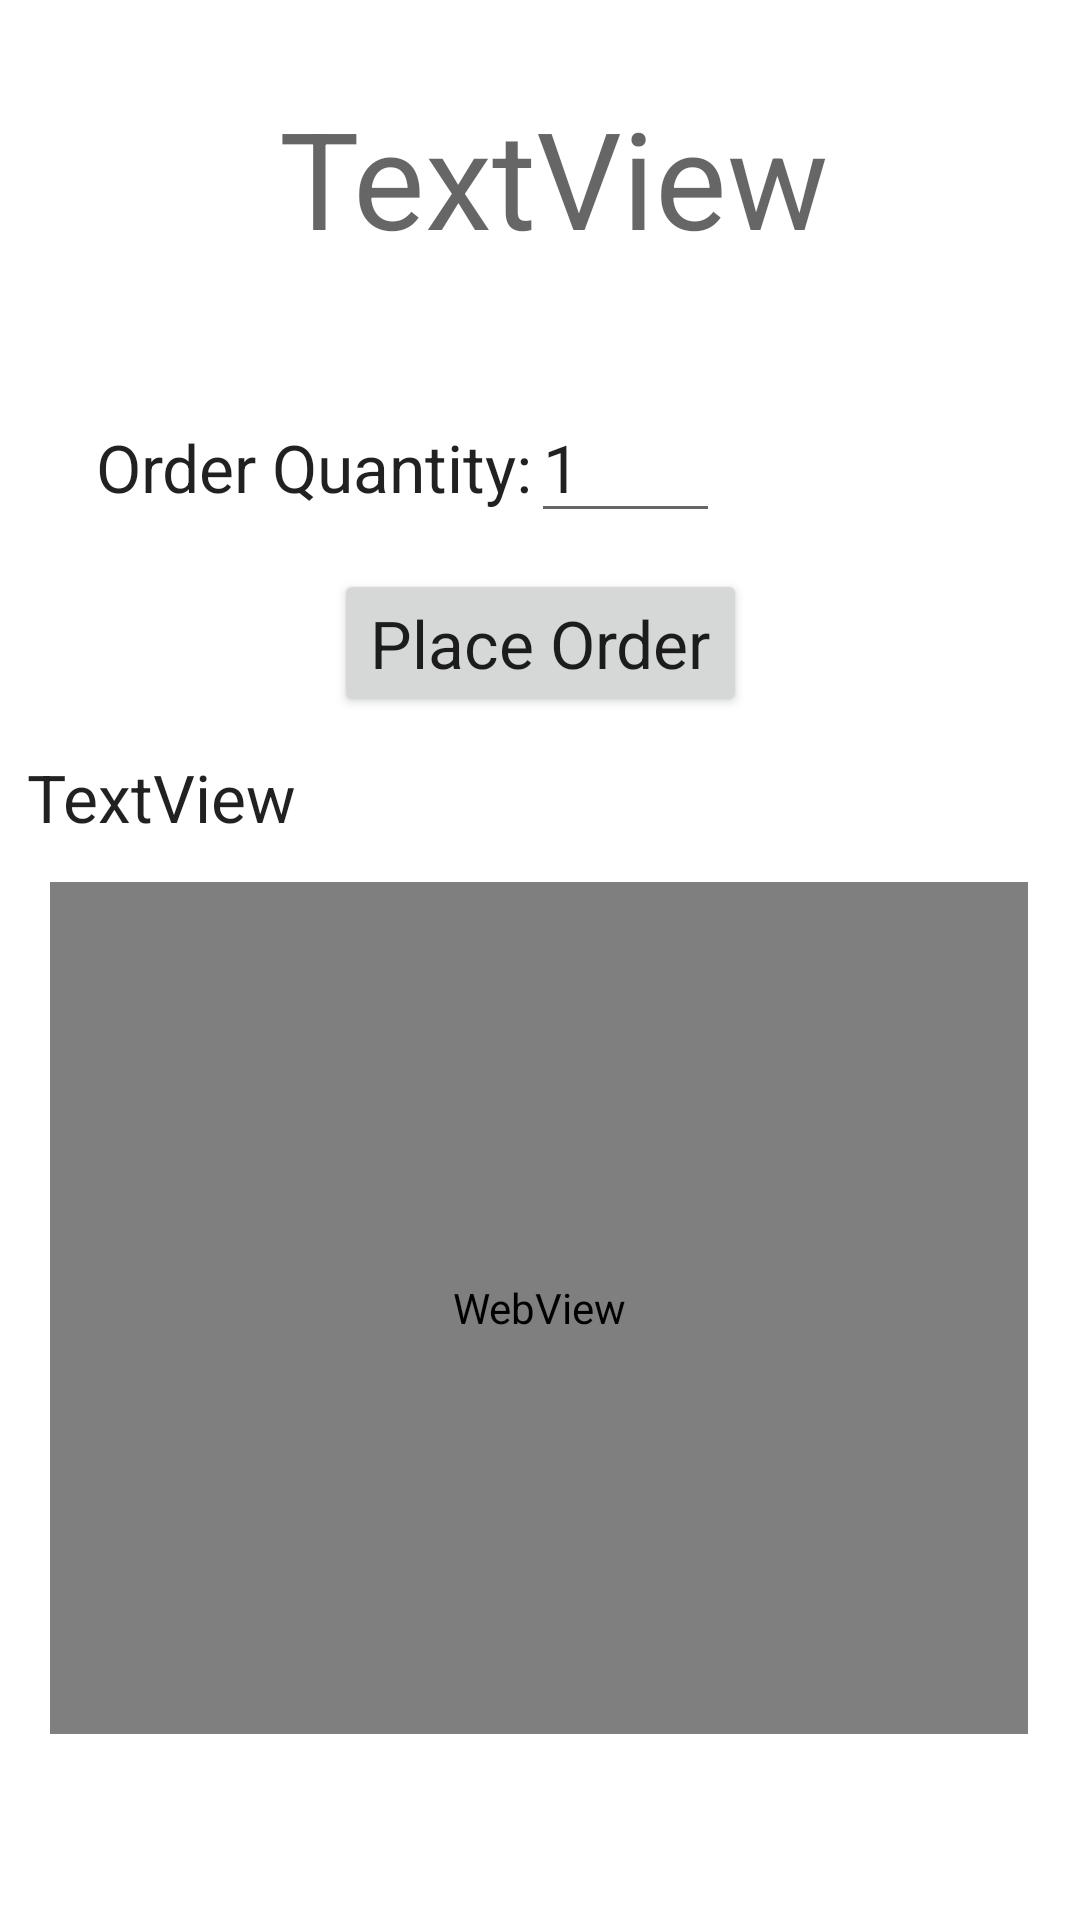

Here is an Android app screen rendered from its layout file. Give the layout XML and the strings, colors and styles it references.
<!-- AndroidManifest.xml: application theme Theme.CuisineSelector -->
<!-- res/layout/activity_order_dish.xml -->
<?xml version="1.0" encoding="utf-8"?>
<androidx.constraintlayout.widget.ConstraintLayout xmlns:android="http://schemas.android.com/apk/res/android"
    xmlns:app="http://schemas.android.com/apk/res-auto"
    xmlns:tools="http://schemas.android.com/tools"
    android:layout_width="match_parent"
    android:layout_height="match_parent"
    tools:context=".OrderDishActivity">

    <TextView
        android:id="@+id/textView6"
        android:layout_width="wrap_content"
        android:layout_height="wrap_content"
        android:layout_marginTop="29dp"
        android:text="TextView"
        android:textAppearance="@style/TextAppearance.AppCompat.Display2"
        app:layout_constraintEnd_toEndOf="parent"
        app:layout_constraintHorizontal_bias="0.527"
        app:layout_constraintStart_toStartOf="parent"
        app:layout_constraintTop_toTopOf="parent" />

    <TextView
        android:id="@+id/textView7"
        android:layout_width="wrap_content"
        android:layout_height="wrap_content"
        android:layout_marginStart="32dp"
        android:layout_marginTop="52dp"
        android:text="@string/order_dish_activity_quantity_text"
        android:textAppearance="@style/TextAppearance.AppCompat.Large"
        app:layout_constraintEnd_toStartOf="@+id/editTextNumber"
        app:layout_constraintHorizontal_bias="0.4"
        app:layout_constraintStart_toStartOf="parent"
        app:layout_constraintTop_toBottomOf="@+id/textView6" />

    <EditText
        android:id="@+id/editTextNumber"
        android:layout_width="63dp"
        android:layout_height="47dp"
        android:layout_marginEnd="120dp"
        android:ems="10"
        android:inputType="number"
        android:text="1"
        android:textAppearance="@style/TextAppearance.AppCompat.Large"
        app:layout_constraintBaseline_toBaselineOf="@+id/textView7"
        app:layout_constraintEnd_toEndOf="parent" />

    <Button
        android:id="@+id/button2"
        android:layout_width="wrap_content"
        android:layout_height="wrap_content"
        android:layout_marginTop="12dp"
        android:text="@string/order_dish_activity_place_order_button"
        android:textAppearance="@style/TextAppearance.AppCompat.Large"
        app:layout_constraintEnd_toEndOf="parent"
        app:layout_constraintStart_toStartOf="parent"
        app:layout_constraintTop_toBottomOf="@+id/editTextNumber" />

    <TextView
        android:id="@+id/textView9"
        android:layout_width="342dp"
        android:layout_height="31dp"
        android:layout_marginTop="12dp"
        android:text="TextView"
        android:textAppearance="@style/TextAppearance.AppCompat.Large"
        app:layout_constraintEnd_toEndOf="parent"
        app:layout_constraintStart_toStartOf="parent"
        app:layout_constraintTop_toBottomOf="@+id/button2" />

    <WebView
        android:id="@+id/webView"
        android:layout_width="326dp"
        android:layout_height="284dp"
        android:layout_marginTop="12dp"
        app:layout_constraintEnd_toEndOf="parent"
        app:layout_constraintHorizontal_bias="0.493"
        app:layout_constraintStart_toStartOf="parent"
        app:layout_constraintTop_toBottomOf="@+id/textView9" />

</androidx.constraintlayout.widget.ConstraintLayout>
<!-- resources referenced by this layout -->
<resources>
  <string name="order_dish_activity_place_order_button">Place Order</string>
  <string name="order_dish_activity_quantity_text">Order Quantity:</string>
  <style name="Theme.CuisineSelector" parent="Theme.MaterialComponents.DayNight.DarkActionBar">
          
          <item name="colorPrimary">@color/purple_500</item>
          <item name="colorPrimaryVariant">@color/purple_700</item>
          <item name="colorOnPrimary">@color/white</item>
          
          <item name="colorSecondary">@color/teal_200</item>
          <item name="colorSecondaryVariant">@color/teal_700</item>
          <item name="colorOnSecondary">@color/black</item>
          
          <item name="android:statusBarColor" tools:targetApi="l">?attr/colorPrimaryVariant</item>
          
      </style>
  <!-- not gathered from this repository: default colours our renderer supplied (Android Studio template values) -->
  <color name="purple_500">#FF6200EE</color>
  <color name="purple_700">#FF3700B3</color>
  <color name="teal_200">#FF03DAC5</color>
  <color name="teal_700">#FF018786</color>
  <color name="black">#FF000000</color>
  <color name="white">#FFFFFFFF</color>
</resources>
